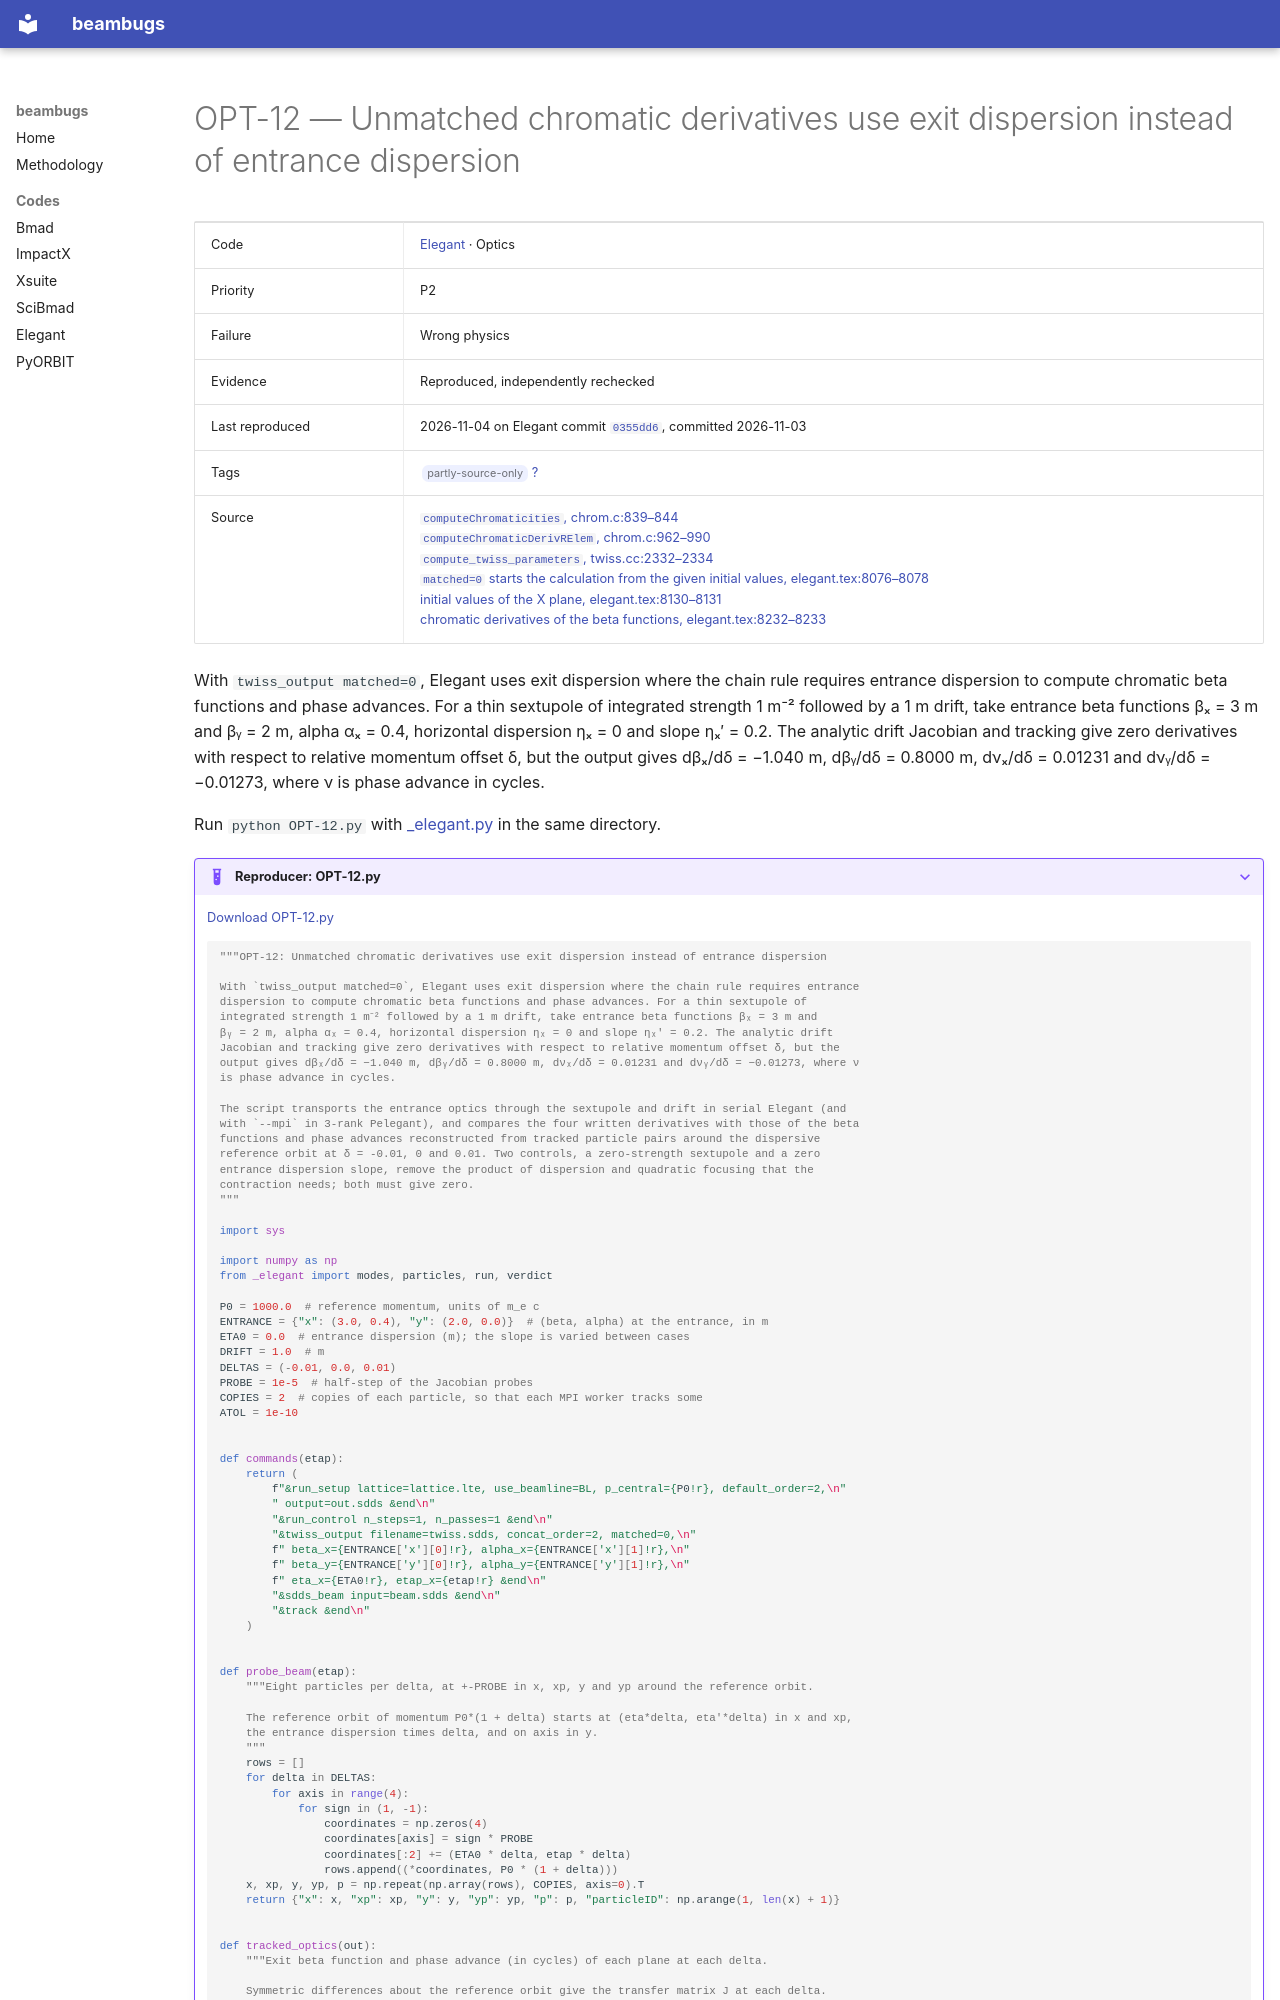

repository: nikitakuklev/beambugs · page: elegant/OPT-12/index.html · generator: mkdocs

---
title: "OPT-12: Unmatched chromatic derivatives use exit dispersion instead of entrance dispersion"
hide:
  - toc
---

# OPT-12 — Unmatched chromatic derivatives use exit dispersion instead of entrance dispersion

| | |
|---|---|
| Code | [Elegant](../index.md) · Optics |
| Priority | P2 |
| Failure | Wrong physics |
| Evidence | Reproduced, independently rechecked |
| Last reproduced | 2026-11-04 on Elegant commit [`0355dd6`](https://github.com/rtsoliday/elegant/commit/0355dd6aca12), committed 2026-11-03 |
| Tags | <span class="bb-tag">partly-source-only</span> [?](../../methodology.md#tags) |
| Source | [`computeChromaticities`, chrom.c:839–844](https://github.com/rtsoliday/elegant/blob/0355dd6aca12c861971fbf8f3ae78a0ded991734/src/chrom.c#L839-L844)<br>[`computeChromaticDerivRElem`, chrom.c:962–990](https://github.com/rtsoliday/elegant/blob/0355dd6aca12c861971fbf8f3ae78a0ded991734/src/chrom.c#L962-L990)<br>[`compute_twiss_parameters`, twiss.cc:2332–2334](https://github.com/rtsoliday/elegant/blob/0355dd6aca12c861971fbf8f3ae78a0ded991734/src/twiss.cc#L2332-L2334)<br>[`matched=0` starts the calculation from the given initial values, elegant.tex:8076–8078](https://github.com/rtsoliday/elegant/blob/0355dd6aca12c861971fbf8f3ae78a0ded991734/doc/elegant.tex#L8076-L8078)<br>[initial values of the X plane, elegant.tex:8130–8131](https://github.com/rtsoliday/elegant/blob/0355dd6aca12c861971fbf8f3ae78a0ded991734/doc/elegant.tex#L8130-L8131)<br>[chromatic derivatives of the beta functions, elegant.tex:8232–8233](https://github.com/rtsoliday/elegant/blob/0355dd6aca12c861971fbf8f3ae78a0ded991734/doc/elegant.tex#L8232-L8233) |

With `twiss_output matched=0`, Elegant uses exit dispersion where the chain rule requires entrance dispersion to compute chromatic beta functions and phase advances. For a thin sextupole of integrated strength 1 m⁻² followed by a 1 m drift, take entrance beta functions βₓ = 3 m and βᵧ = 2 m, alpha αₓ = 0.4, horizontal dispersion ηₓ = 0 and slope ηₓ′ = 0.2. The analytic drift Jacobian and tracking give zero derivatives with respect to relative momentum offset δ, but the output gives dβₓ/dδ = −1.040 m, dβᵧ/dδ = 0.8000 m, dνₓ/dδ = 0.01231 and dνᵧ/dδ = −0.01273, where ν is phase advance in cycles.

Run `python OPT-12.py` with [_elegant.py](../helpers/_elegant.py) in the same directory.

??? example "Reproducer: OPT-12.py"

    [Download OPT-12.py](OPT-12.py)

    ```python
    """OPT-12: Unmatched chromatic derivatives use exit dispersion instead of entrance dispersion

    With `twiss_output matched=0`, Elegant uses exit dispersion where the chain rule requires entrance
    dispersion to compute chromatic beta functions and phase advances. For a thin sextupole of
    integrated strength 1 m⁻² followed by a 1 m drift, take entrance beta functions βₓ = 3 m and
    βᵧ = 2 m, alpha αₓ = 0.4, horizontal dispersion ηₓ = 0 and slope ηₓ′ = 0.2. The analytic drift
    Jacobian and tracking give zero derivatives with respect to relative momentum offset δ, but the
    output gives dβₓ/dδ = −1.040 m, dβᵧ/dδ = 0.8000 m, dνₓ/dδ = 0.01231 and dνᵧ/dδ = −0.01273, where ν
    is phase advance in cycles.

    The script transports the entrance optics through the sextupole and drift in serial Elegant (and
    with `--mpi` in 3-rank Pelegant), and compares the four written derivatives with those of the beta
    functions and phase advances reconstructed from tracked particle pairs around the dispersive
    reference orbit at δ = -0.01, 0 and 0.01. Two controls, a zero-strength sextupole and a zero
    entrance dispersion slope, remove the product of dispersion and quadratic focusing that the
    contraction needs; both must give zero.
    """

    import sys

    import numpy as np
    from _elegant import modes, particles, run, verdict

    P0 = 1000.0  # reference momentum, units of m_e c
    ENTRANCE = {"x": (3.0, 0.4), "y": (2.0, 0.0)}  # (beta, alpha) at the entrance, in m
    ETA0 = 0.0  # entrance dispersion (m); the slope is varied between cases
    DRIFT = 1.0  # m
    DELTAS = (-0.01, 0.0, 0.01)
    PROBE = 1e-5  # half-step of the Jacobian probes
    COPIES = 2  # copies of each particle, so that each MPI worker tracks some
    ATOL = 1e-10


    def commands(etap):
        return (
            f"&run_setup lattice=lattice.lte, use_beamline=BL, p_central={P0!r}, default_order=2,\n"
            " output=out.sdds &end\n"
            "&run_control n_steps=1, n_passes=1 &end\n"
            "&twiss_output filename=twiss.sdds, concat_order=2, matched=0,\n"
            f" beta_x={ENTRANCE['x'][0]!r}, alpha_x={ENTRANCE['x'][1]!r},\n"
            f" beta_y={ENTRANCE['y'][0]!r}, alpha_y={ENTRANCE['y'][1]!r},\n"
            f" eta_x={ETA0!r}, etap_x={etap!r} &end\n"
            "&sdds_beam input=beam.sdds &end\n"
            "&track &end\n"
        )


    def probe_beam(etap):
        """Eight particles per delta, at +-PROBE in x, xp, y and yp around the reference orbit.

        The reference orbit of momentum P0*(1 + delta) starts at (eta*delta, eta'*delta) in x and xp,
        the entrance dispersion times delta, and on axis in y.
        """
        rows = []
        for delta in DELTAS:
            for axis in range(4):
                for sign in (1, -1):
                    coordinates = np.zeros(4)
                    coordinates[axis] = sign * PROBE
                    coordinates[:2] += (ETA0 * delta, etap * delta)
                    rows.append((*coordinates, P0 * (1 + delta)))
        x, xp, y, yp, p = np.repeat(np.array(rows), COPIES, axis=0).T
        return {"x": x, "xp": xp, "y": y, "yp": yp, "p": p, "particleID": np.arange(1, len(x) + 1)}


    def tracked_optics(out):
        """Exit beta function and phase advance (in cycles) of each plane at each delta.
